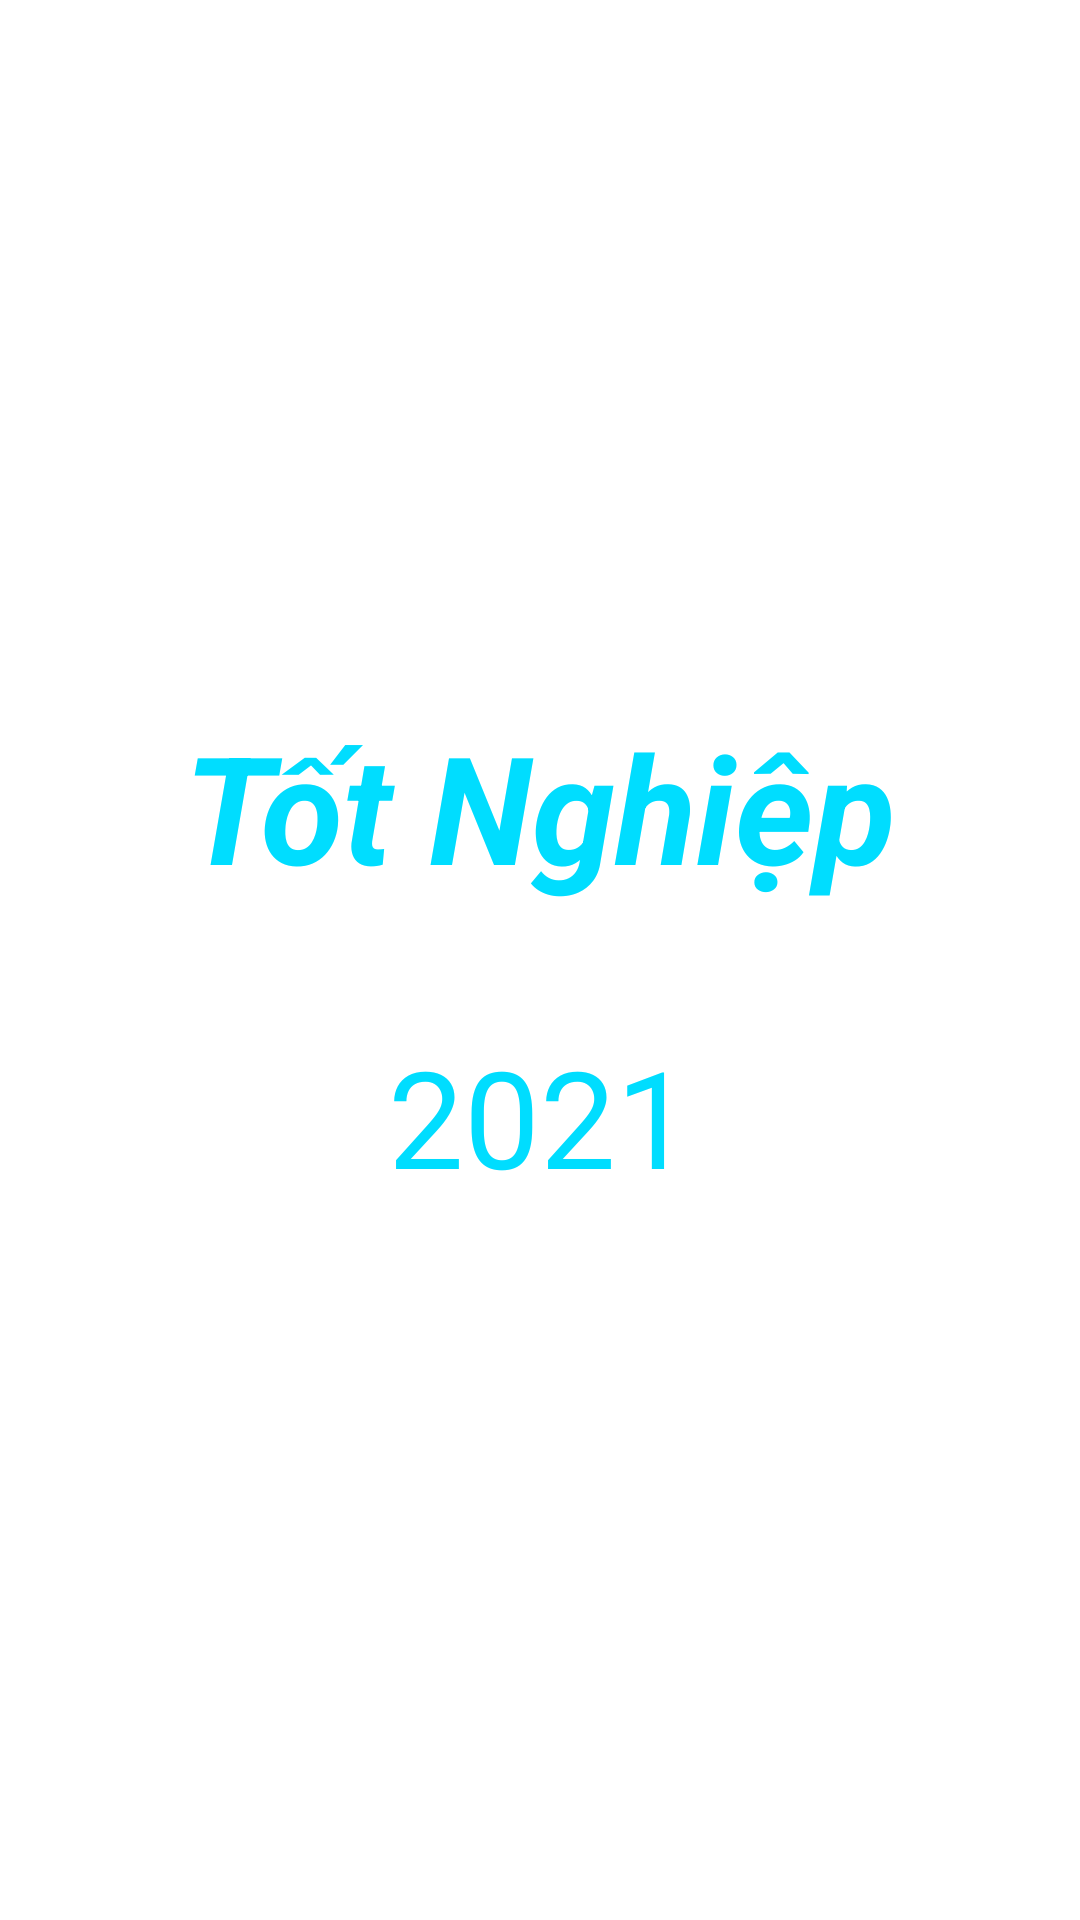

Android layout source for this screen:
<!-- AndroidManifest.xml: application theme Theme.TínhĐiểmThiTốtNghiệpTHPT -->
<!-- res/layout/activity_main.xml -->
<?xml version="1.0" encoding="utf-8"?>
<androidx.constraintlayout.widget.ConstraintLayout xmlns:android="http://schemas.android.com/apk/res/android"
    xmlns:app="http://schemas.android.com/apk/res-auto"
    xmlns:tools="http://schemas.android.com/tools"
    android:layout_width="match_parent"
    android:layout_height="match_parent"
    tools:context=".MainActivity">

    <LinearLayout
        android:layout_width="wrap_content"
        android:layout_height="207dp"
        android:orientation="vertical"
        app:layout_constraintBottom_toBottomOf="parent"
        app:layout_constraintEnd_toEndOf="parent"
        app:layout_constraintStart_toStartOf="parent"
        app:layout_constraintTop_toTopOf="parent">

        <TextView
            android:id="@+id/textView2"
            android:layout_width="wrap_content"
            android:layout_height="104dp"
            android:gravity="center"
            android:text="Tốt Nghiệp"
            android:textColor="@android:color/holo_blue_bright"
            android:textSize="50dp"
            android:textStyle="bold|italic" />

        <TextView
            android:id="@+id/textView"
            android:layout_width="match_parent"
            android:layout_height="match_parent"
            android:gravity="center"
            android:text="2021"
            android:textColor="@android:color/holo_blue_bright"
            android:textSize="45dp" />
    </LinearLayout>

</androidx.constraintlayout.widget.ConstraintLayout>
<!-- resources referenced by this layout -->
<resources>
  <style name="Theme.TínhĐiểmThiTốtNghiệpTHPT" parent="Theme.MaterialComponents.DayNight.DarkActionBar">
          
          <item name="colorPrimary">@android:color/holo_blue_light</item>
          <item name="colorPrimaryVariant">@android:color/holo_blue_dark</item>
          <item name="colorOnPrimary">@color/white</item>
          
          <item name="colorSecondary">@color/teal_200</item>
          <item name="colorSecondaryVariant">@color/teal_700</item>
          <item name="colorOnSecondary">@color/black</item>
          
          <item name="android:statusBarColor" tools:targetApi="l">?attr/colorPrimaryVariant</item>
          
      </style>
  <!-- not gathered from this repository: default colours our renderer supplied (Android Studio template values) -->
  <color name="teal_200">#FF03DAC5</color>
  <color name="teal_700">#FF018786</color>
  <color name="black">#FF000000</color>
  <color name="white">#FFFFFFFF</color>
</resources>
